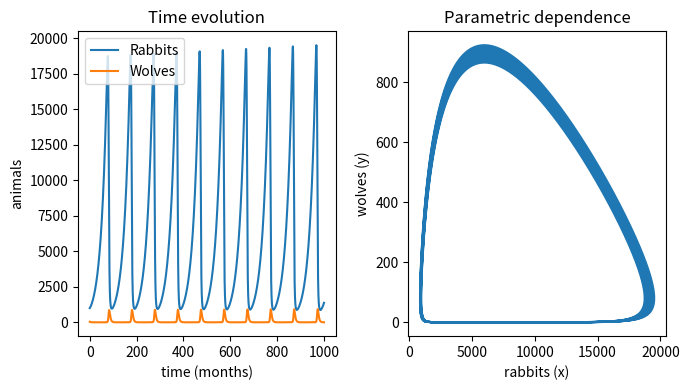

This figure's Python source:
### Exercise 6.4 (Poblaciones animales)

import numpy as np
import matplotlib.pyplot as plt

def rungeKutta4(x,y,dt,f):
    f0 = f(x,y)
    f1 = f(x + f0*dt/2,y)
    f2 = f(x + f1*dt/2,y)
    f3 = f(x + f2*dt,y)
    xt = x + dt/6*(f0 + 2*f1 + 2*f2 + f3)
    return xt

def fx(x,y): return a*x - b*x*y

def fy(y,x): return -g*y + d*x*y

# Initialization parameters
a,b,g,d = 0.04,0.0005,0.3,5e-5
xo, yo = 1000,40
dt = 0.01

time = np.arange(0,1000,dt)

# Main integration loop
Xlist = [xo]
Ylist = [yo]
for t in time:
    xi = Xlist[-1]
    yi = Ylist[-1]
    x_next = rungeKutta4(xi,yi,dt,fx)
    y_next = rungeKutta4(yi,xi,dt,fy)

    Xlist.append(x_next)
    Ylist.append(y_next)

# Plot Settingds
fig = plt.figure(figsize=(7,4))
ax1 = fig.add_subplot(1,2,1)
ax2 = fig.add_subplot(1,2,2)

try:
    scaleX = max(Xlist); scaleY = max(Ylist)
    image = plt.imread("rabbit.jpg")
    ax2.imshow(image,extent=(scaleX*0.75,scaleX*0.99,scaleY*0.75,scaleY*0.99),aspect="auto", zorder=-1)
except FileNotFoundError: pass

ax1.plot(time,Xlist[:-1])
ax1.plot(time,Ylist[:-1])
ax2.plot(Xlist,Ylist)

ax1.legend(["Rabbits","Wolves"])
ax1.set_title("Time evolution")
ax2.set_title("Parametric dependence")
ax1.set_xlabel("time (months)");ax1.set_ylabel("animals")
ax2.set_xlabel("rabbits (x)");ax2.set_ylabel("wolves (y)")

plt.tight_layout()
plt.show()

# The results show periodic evolution of the poblations of rabbits and wolves
# When the population of wolves increases the population of rabbits lowers, since they eat the rabbits.
